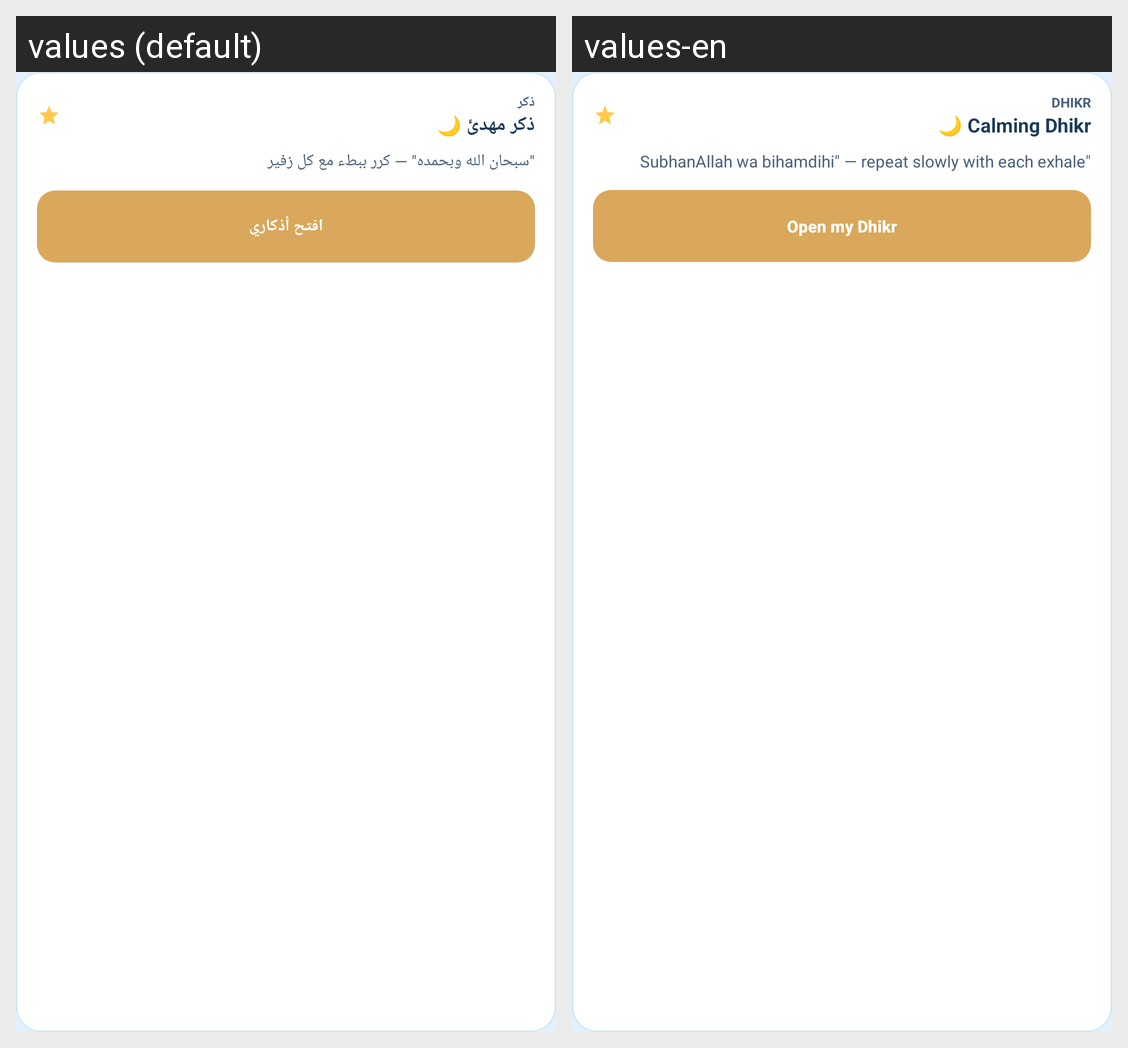

The same Android screen rendered under two of its app's locales, left to right. List the strings drawn on it with the default value and each locale's translation.
Android screen res/layout/chat_card_dhikr.xml rendered under 2 locales, left to right: values (default), values-en. Device: Nexus 5 (rendered at 1080×1920; each locale shown at half size, 540×960, under a caption strip naming it); theme Theme.GraduationProject.
Strings drawn on this screen, with the default value and each locale's value (text and hints the layout hard-codes, and strings that could not be matched under every locale, appear in the picture but are not listed):

chat_dhikr_kicker
  values: ذكر
  values-en: DHIKR

chat_dhikr_title
  values: ذكر مهدئ 🌙
  values-en: Calming Dhikr 🌙

chat_dhikr_desc
  values: "سبحان الله وبحمده" — كرر ببطء مع كل زفير
  values-en: "SubhanAllah wa bihamdihi" — repeat slowly with each exhale

chat_dhikr_button
  values: افتح أذكاري
  values-en: Open my Dhikr
